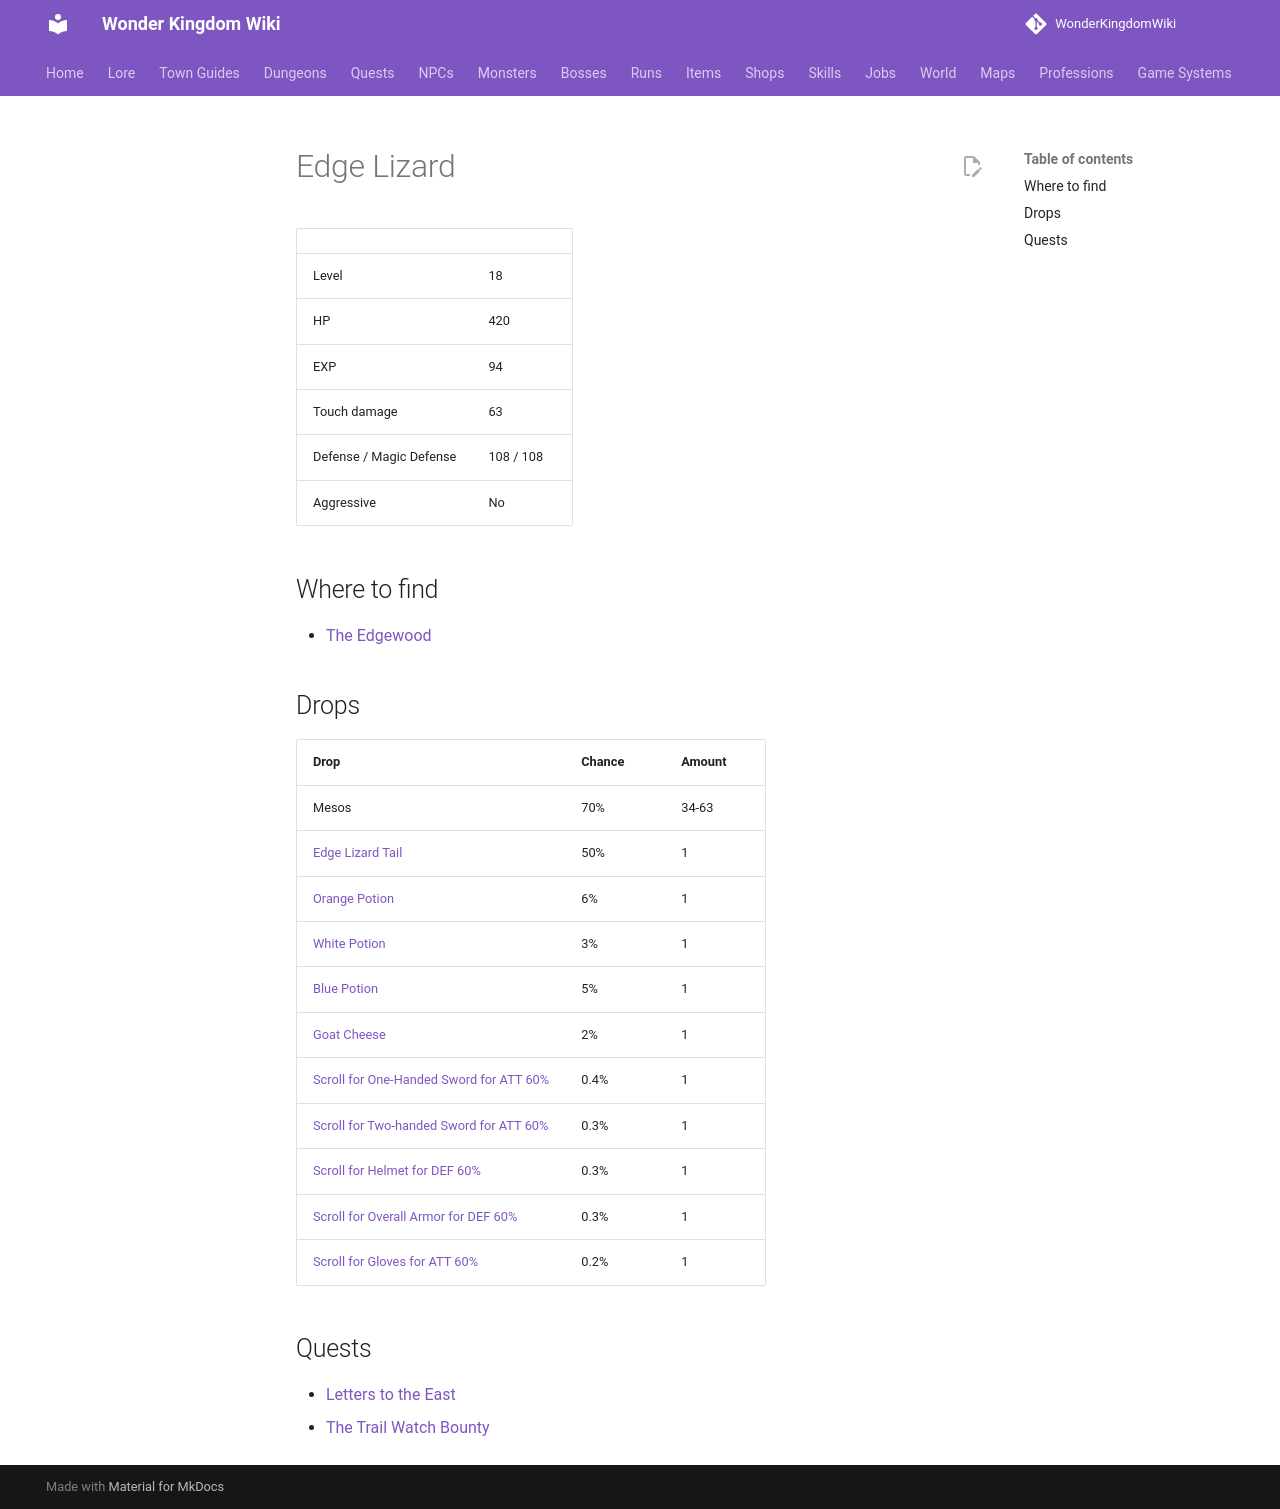

repository: alonohana627/WonderKingdomWiki · page: monsters/edge_lizard/index.html · generator: mkdocs

<!-- Generated by tools/generate.py from GameLib. Do not edit: changes are overwritten. -->

# Edge Lizard

|  |  |
|---|---|
| Level | 18 |
| HP | 420 |
| EXP | 94 |
| Touch damage | 63 |
| Defense / Magic Defense | 108 / 108 |
| Aggressive | No |

## Where to find

- [The Edgewood](../maps/edgewood.md)

## Drops

| Drop | Chance | Amount |
|---|---|---|
| Mesos | 70% | 34-63 |
| [Edge Lizard Tail](../items/edge_lizard_tail.md) | 50% | 1 |
| [Orange Potion](../items/orange_potion.md) | 6% | 1 |
| [White Potion](../items/white_potion.md) | 3% | 1 |
| [Blue Potion](../items/blue_potion.md) | 5% | 1 |
| [Goat Cheese](../items/goat_cheese.md) | 2% | 1 |
| [Scroll for One-Handed Sword for ATT 60%](../items/scroll_one_handed_sword_att.md) | 0.4% | 1 |
| [Scroll for Two-handed Sword for ATT 60%](../items/scroll_two_handed_sword_att.md) | 0.3% | 1 |
| [Scroll for Helmet for DEF 60%](../items/scroll_helmet_def.md) | 0.3% | 1 |
| [Scroll for Overall Armor for DEF 60%](../items/scroll_overall_def.md) | 0.3% | 1 |
| [Scroll for Gloves for ATT 60%](../items/scroll_gloves_att.md) | 0.2% | 1 |

## Quests

- [Letters to the East](../quests/odda_letters_to_the_east.md)
- [The Trail Watch Bounty](../quests/skarra_trail_watch_bounty.md)
